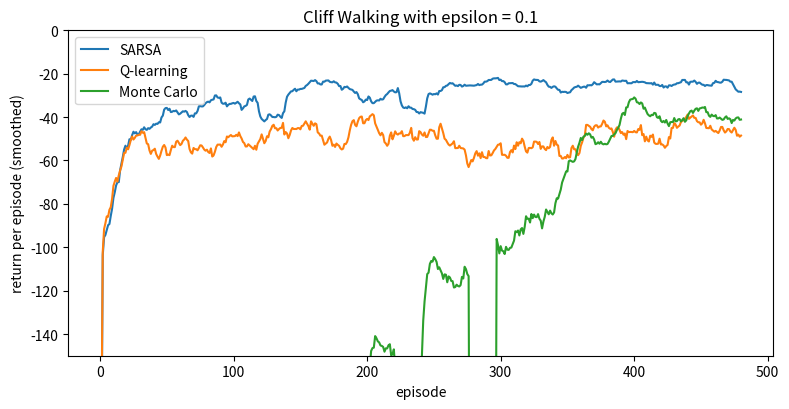

Write the Python code that produced this figure.
"""Cliff Walking: SARSA (on-policy) vs Q-learning (off-policy) vs Monte Carlo control, learning curves and paths."""
import numpy as np
import matplotlib.pyplot as plt

H, W = 4, 12
START, GOAL = (3, 0), (3, 11)
MOVES = [(-1, 0), (0, 1), (1, 0), (0, -1)]           # up, right, down, left
ARROWS = "^>v<"

def env_step(s, a):
    r, c = min(max(s[0] + MOVES[a][0], 0), H - 1), min(max(s[1] + MOVES[a][1], 0), W - 1)
    if r == 3 and 0 < c < 11:
        return START, -100, False                     # fell off the cliff
    return (r, c), -1, (r, c) == GOAL

def policy(Q, s, eps, rng):
    return rng.integers(4) if rng.random() < eps else int(np.argmax(Q[s]))

def train(method, episodes=500, alpha=.5, gamma=1.0, eps=.1, seed=0):
    rng = np.random.default_rng(seed)
    Q = np.zeros((H, W, 4)); returns = []
    for _ in range(episodes):
        s, a, total, traj = START, None, 0, []
        a = policy(Q, s, eps, rng)
        for _ in range(500):
            s2, r, done = env_step(s, a)
            a2 = policy(Q, s2, eps, rng)
            total += r
            if method == "SARSA":
                Q[s][a] += alpha * (r + gamma * Q[s2][a2] * (not done) - Q[s][a])
            elif method == "Q-learning":
                Q[s][a] += alpha * (r + gamma * Q[s2].max() * (not done) - Q[s][a])
            else:
                traj.append((s, a, r))
            s, a = s2, a2
            if done:
                break
        if method == "Monte Carlo":                   # every-visit MC update at the end of the episode
            G = 0
            for (st, at, rt) in reversed(traj):
                G = rt + gamma * G
                Q[st][at] += 0.05 * (G - Q[st][at])
        returns.append(total)
    return Q, np.array(returns)

def greedy_path(Q):
    grid = [["." for _ in range(W)] for _ in range(H)]
    for c in range(1, 11): grid[3][c] = "C"
    s = START
    for _ in range(40):
        a = int(np.argmax(Q[s])); grid[s[0]][s[1]] = ARROWS[a]
        s, _, done = env_step(s, a)
        if done or s == START: break
    grid[3][11] = "G"
    return "\n".join("".join(row) for row in grid)

plt.figure(figsize=(8, 4.2))
for method in ["SARSA", "Q-learning", "Monte Carlo"]:
    runs = [train(method, seed=k) for k in range(10)]
    curve = np.mean([r for _, r in runs], axis=0)
    smooth = np.convolve(curve, np.ones(20) / 20, mode="valid")
    print(f"{method:<12} average return (last 100 episodes, while exploring): {curve[-100:].mean():7.1f}")
    plt.plot(smooth, label=method)
    if method != "Monte Carlo":
        print(f"greedy path learned by {method}:\n{greedy_path(runs[0][0])}\n")
plt.ylim(-150, 0); plt.xlabel("episode"); plt.ylabel("return per episode (smoothed)")
plt.title("Cliff Walking with epsilon = 0.1"); plt.legend()
plt.tight_layout(); plt.savefig("session-10_cliff_learning.png", dpi=110); plt.show()
